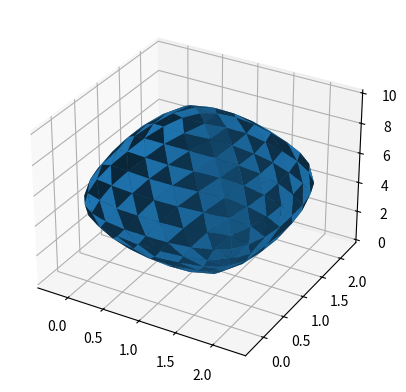

This chart was generated by the following Python code:
import numpy as np
import matplotlib.pyplot as plt
import matplotlib.tri as mtri

size = 6
w = 1/16

def init_surface(size):

    x = np.array([np.ones(size) * i for i in range(size)]).flatten()
    y = np.array([np.linspace(0, 1, size) for i in range(size)]).flatten()
    # z = np.sin(x+y)
    z = 0 * x
    tri = mtri.Triangulation(x, y)

    return x, y, z, tri.triangles

def init_volume():
    x = np.array([0, 0, 2, 2, 1, 1])
    y = np.array([0, 2, 0, 2, 1, 1])
    z = np.array([5, 5, 5, 5, 0, 10])
    tri = np.array([
        [0, 1, 4],
        [0, 1, 5],
        [0, 2, 4],
        [0, 2, 5],
        [3, 1, 4],
        [3, 1, 5],
        [3, 2, 4],
        [3, 2, 5]
        ])
    return x, y, z, tri

def init_cube():
    # Définition des points du cube
    points = np.array([
        [0.0, 0.0, 0.0],
        [0.0, 1.0, 0.0],
        [0.0, 1.0, 1.0],
        [0.0, 0.0, 1.0],
        [1.0, 0.0, 0.0],
        [1.0, 1.0, 0.0],
        [1.0, 1.0, 1.0],
        [1.0, 0.0, 1.0]
    ])

    x =[0.0,0.0,0.0,0.0,1.0,1.0,1.0,1.0]
    y =[0.0,1.0,1.0,0.0,0.0,1.0,1.0,0.0]
    z =[0.0,0.0,1.0,1.0,0.0,0.0,1.0,1.0]
# Définition des triangles du cube
    tri = np.array([
        [0, 1, 2], [0, 2, 3],  # Face avant
        [4, 5, 6], [4, 6, 7],  # Face arrière
        [0, 1, 4], [1, 4, 5],  # Côté gauche
        [2, 3, 6], [3, 6, 7],  # Côté droit
        [0, 3, 4], [3, 4, 7],  # Dessous
        [1, 2, 5], [2, 5, 6]   # Dessus
    ])
    return x, y, z, tri


def get_butterfly(s, tri):
    l0 = np.array(s)

    c1 = [np.any(e == s[0]) and np.any(e == s[1]) for e in tri]
    l01 = tri[c1]
    l1 = l01[np.isin(l01, l0, invert = True)]

    c2_up = [np.any(np.isin(e, l0)) and np.any(e == l1[0]) for e in tri]
    l2_up = tri[c2_up]
    l2_up = l2_up[np.isin(l2_up, l01, invert = True)]

    c2_down = [np.any(np.isin(e, l0)) and np.any(e == l1[0]) for e in tri]
    l2_down = tri[c2_down]
    l2_down = l2_down[np.isin(l2_down, l01, invert = True)]

    c20 = [np.any(np.isin(e, l0)) and np.any(np.isin(e, l1[0])) for e in tri]
    c21 = [np.any(np.isin(e, l0)) and np.any(np.isin(e, l1[1])) for e in tri]
    l20 = tri[c20]
    l21 = tri[c21]
    l20 = l20[np.isin(l20, l01[0], invert = True)]
    l21 = l21[np.isin(l21, l01[1], invert = True)]
    l2 = np.append(l20, l21)
    if len(l2) <= 4:
        print(l2)
        print(len(l0), len(l1), len(l2))

    return l0, l1, l2, l2_up, l2_down


def calculate_new_point(l0, l1, l2_up, l2_down, w, x, y, z):

    if (len(l2_up) == 0 or len(l2_down) == 2):
        nx = 0.5 * sum(np.take(x, l0)) + 4 * w * x[l1[1]] - 2 * w * np.sum(np.take(x, l2_down))
        ny = 0.5 * sum(np.take(y, l0)) + 4 * w * y[l1[1]] - 2 * w * np.sum(np.take(y, l2_down))
        nz = 0.5 * sum(np.take(z, l0)) + 4 * w * z[l1[1]] - 2 * w * np.sum(np.take(z, l2_down))
    elif (len(l2_down) == 0 or len(l2_up) == 2):
        nx = 0.5 * sum(np.take(x, l0)) + 4 * w * x[l1[0]] - 2 * w * np.sum(np.take(x, l2_up))
        ny = 0.5 * sum(np.take(y, l0)) + 4 * w * y[l1[0]] - 2 * w * np.sum(np.take(y, l2_up))
        nz = 0.5 * sum(np.take(z, l0)) + 4 * w * z[l1[0]] - 2 * w * np.sum(np.take(z, l2_up))
    elif (len(l2_up) <= 1 and len(l2_down) <= 1):
        nx = 0.5 * sum(np.take(x, l0))
        ny = 0.5 * sum(np.take(y, l0))
        nz = 0.5 * sum(np.take(z, l0))
    else:
        nx = 0.5 * sum(np.take(x, l0)) + 2 * w * sum(np.take(x, l1)) - w * np.sum(np.take(x, l2))
        ny = 0.5 * sum(np.take(y, l0)) + 2 * w * sum(np.take(y, l1)) - w * np.sum(np.take(y, l2))
        nz = 0.5 * sum(np.take(z, l0)) + 2 * w * sum(np.take(z, l1)) - w * np.sum(np.take(z, l2))

    return nx, ny, nz


def split_triangle(ti, w, x, y, z, tri, refTri):

    t = tri[ti]
    nt = [[t[i]] for i in range(3)]  # coordonnées du triangle
    nt = nt + [[]]
    for i in range(3):
        s = [t[i], t[(i + 1) % 3]]
        # On restreint la recherche aux triangles qui ont un sommet commun avec le segment s
        # c = [np.any(e == s[0]) and np.any(e == s[1]) for e in refTri]
        # local_tri = refTri[c]

        l0, l1, l2, l2_up, l2_down = get_butterfly(s, refTri) # récupération des points du butterfly

        # nx, ny, nz = calculate_new_point(l0, l1, l2_up, l2_down, w, x, y, z)

        nx = 0.5 * sum(np.take(x, l0)) + 2 * w * sum(np.take(x, l1)) - w * np.sum(np.take(x, l2))
        ny = 0.5 * sum(np.take(y, l0)) + 2 * w * sum(np.take(y, l1)) - w * np.sum(np.take(y, l2))
        nz = 0.5 * sum(np.take(z, l0)) + 2 * w * sum(np.take(z, l1)) - w * np.sum(np.take(z, l2))

        cond = np.multiply(np.multiply(nx == x, ny == y), nz == z)
        loc = np.asarray(cond).nonzero()

        if len(loc[0]) == 0:
            x = np.append(x, nx)
            y = np.append(y, ny)
            z = np.append(z, nz)
            j = len(x) - 1
        else:
            j = loc[0][0]

        nt[3] = nt[3] + [j]
        nt[i] = nt[i] + [j]
        nt[(i + 1) % 3] = nt[(i + 1) % 3] + [j]

    tri[ti] = nt[3]
    tri = np.append(tri, nt[:3], axis = 0)

    return x, y, z, tri

def fly_butterfly(x, y, z, tri, iteration_number):
    for i in range(iteration_number):
        tempTri = np.copy(tri)
        for ti in range(len(tempTri)):
            x, y, z, tri = split_triangle(ti, w, x, y, z, tri, tempTri)
    return x, y, z, tri



if __name__ == '__main__':
    ax = plt.figure().add_subplot(projection='3d')

    x, y, z, tri = init_volume()
    # x, y, z, tri = init_surface(size)
    # x, y, z, tri = init_cube()
    x, y, z, tri = fly_butterfly(x, y, z, tri, 3)

    ax.plot_trisurf(x, y, z, triangles = tri, linewidth=0.2, antialiased=True)

    plt.show()





